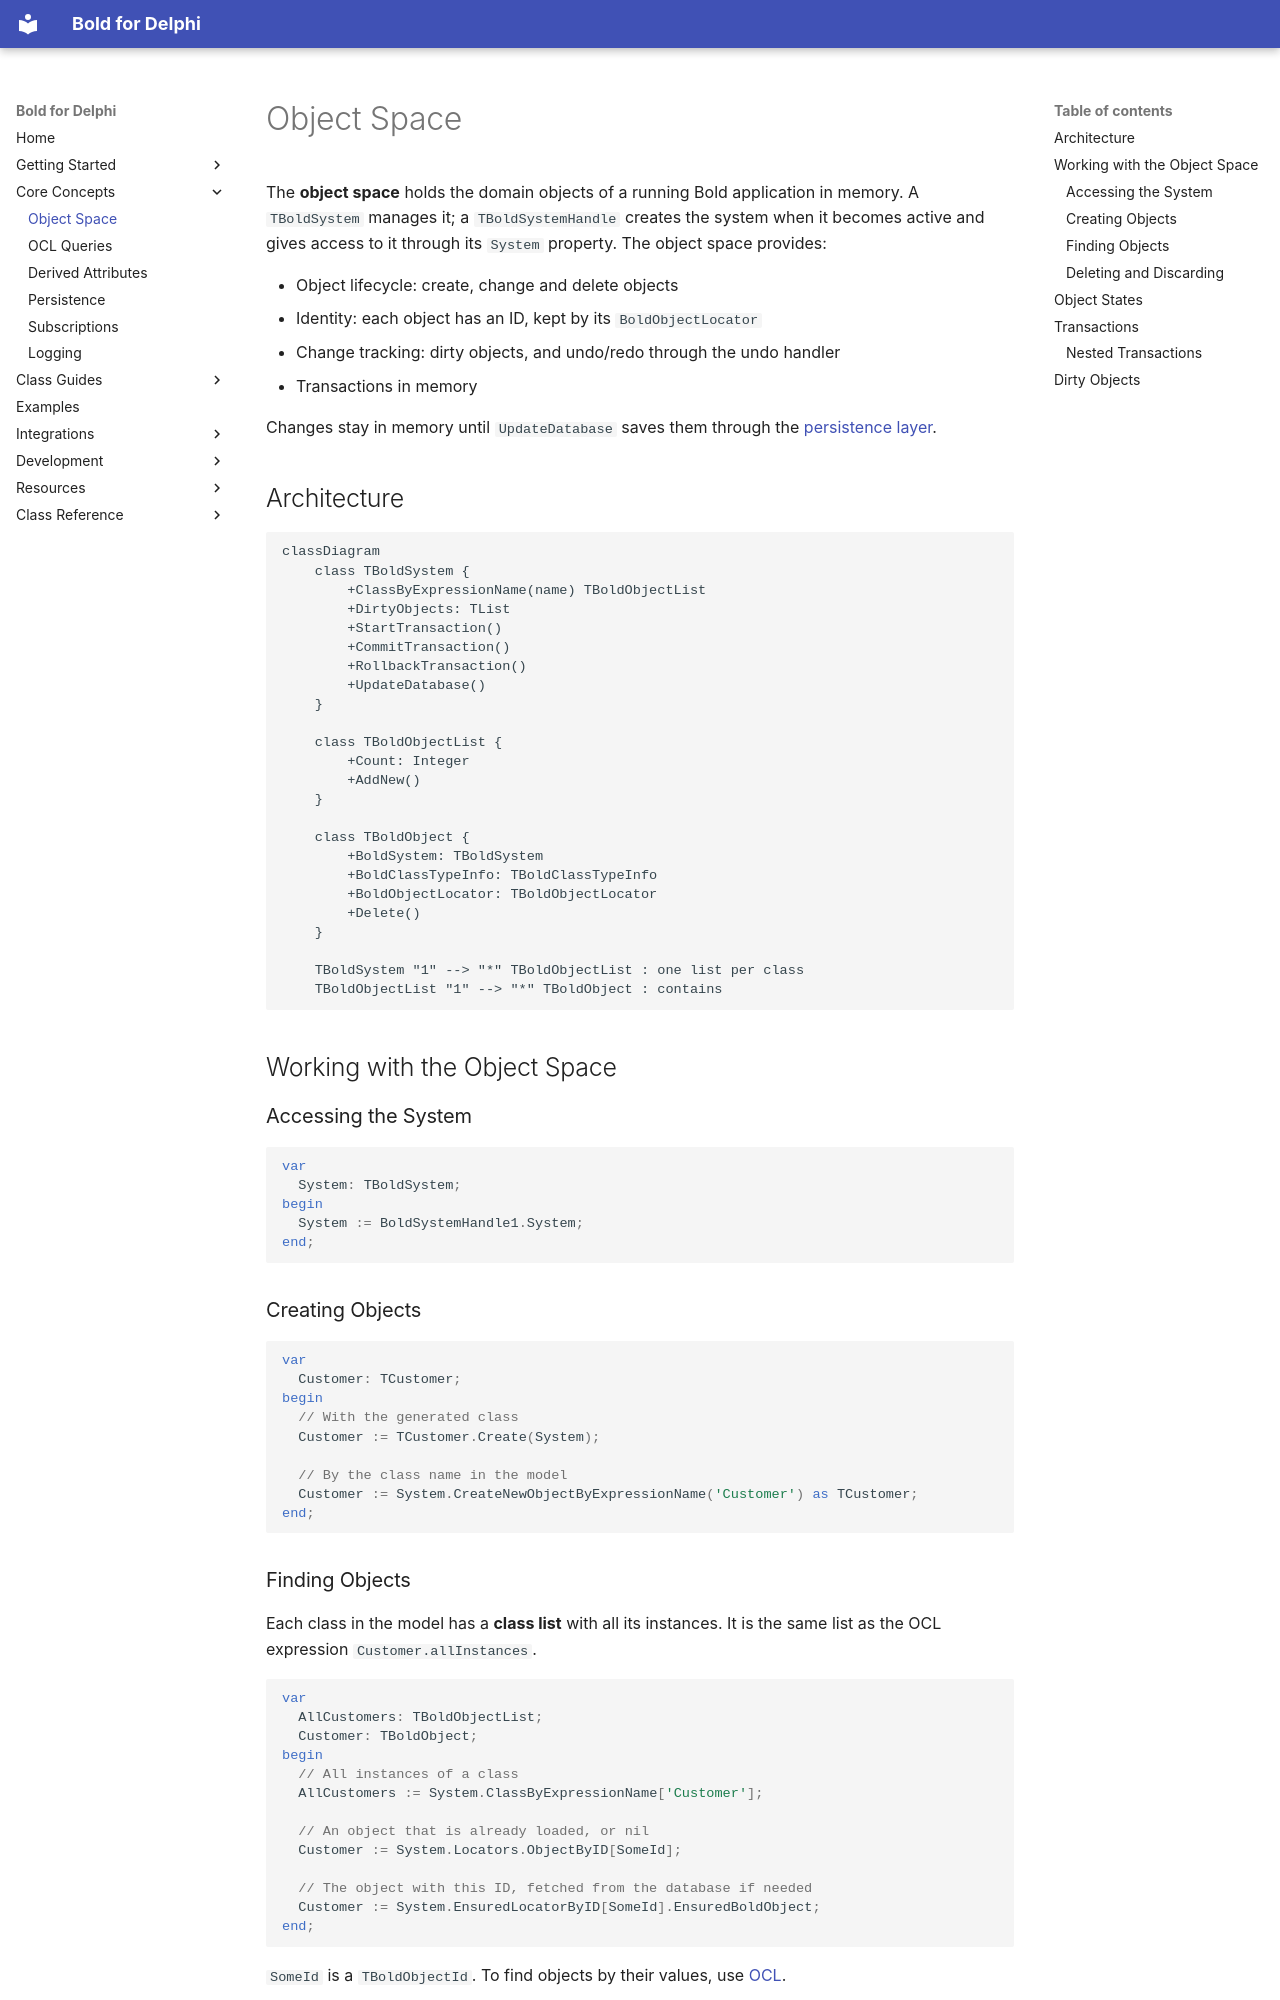

repository: bero/BoldForDelphi · page: concepts/object-space/index.html · generator: mkdocs

# Object Space

The **object space** holds the domain objects of a running Bold application in memory. A `TBoldSystem` manages it;
a `TBoldSystemHandle` creates the system when it becomes active and gives access to it through its `System`
property. The object space provides:

- Object lifecycle: create, change and delete objects
- Identity: each object has an ID, kept by its `BoldObjectLocator`
- Change tracking: dirty objects, and undo/redo through the undo handler
- Transactions in memory

Changes stay in memory until `UpdateDatabase` saves them through the [persistence layer](persistence.md).

## Architecture

```mermaid
classDiagram
    class TBoldSystem {
        +ClassByExpressionName(name) TBoldObjectList
        +DirtyObjects: TList
        +StartTransaction()
        +CommitTransaction()
        +RollbackTransaction()
        +UpdateDatabase()
    }

    class TBoldObjectList {
        +Count: Integer
        +AddNew()
    }

    class TBoldObject {
        +BoldSystem: TBoldSystem
        +BoldClassTypeInfo: TBoldClassTypeInfo
        +BoldObjectLocator: TBoldObjectLocator
        +Delete()
    }

    TBoldSystem "1" --> "*" TBoldObjectList : one list per class
    TBoldObjectList "1" --> "*" TBoldObject : contains
```

## Working with the Object Space

### Accessing the System

```pascal
var
  System: TBoldSystem;
begin
  System := BoldSystemHandle1.System;
end;
```

### Creating Objects

```pascal
var
  Customer: TCustomer;
begin
  // With the generated class
  Customer := TCustomer.Create(System);

  // By the class name in the model
  Customer := System.CreateNewObjectByExpressionName('Customer') as TCustomer;
end;
```

### Finding Objects

Each class in the model has a **class list** with all its instances. It is the same list as the OCL expression
`Customer.allInstances`.

```pascal
var
  AllCustomers: TBoldObjectList;
  Customer: TBoldObject;
begin
  // All instances of a class
  AllCustomers := System.ClassByExpressionName['Customer'];

  // An object that is already loaded, or nil
  Customer := System.Locators.ObjectByID[SomeId];

  // The object with this ID, fetched from the database if needed
  Customer := System.EnsuredLocatorByID[SomeId].EnsuredBoldObject;
end;
```

`SomeId` is a `TBoldObjectId`. To find objects by their values, use [OCL](ocl.md).

### Deleting and Discarding

`Order.Delete` marks the object as deleted; the next `UpdateDatabase` removes it from the database.
`System.Discard` throws away all changes that are not saved yet.
